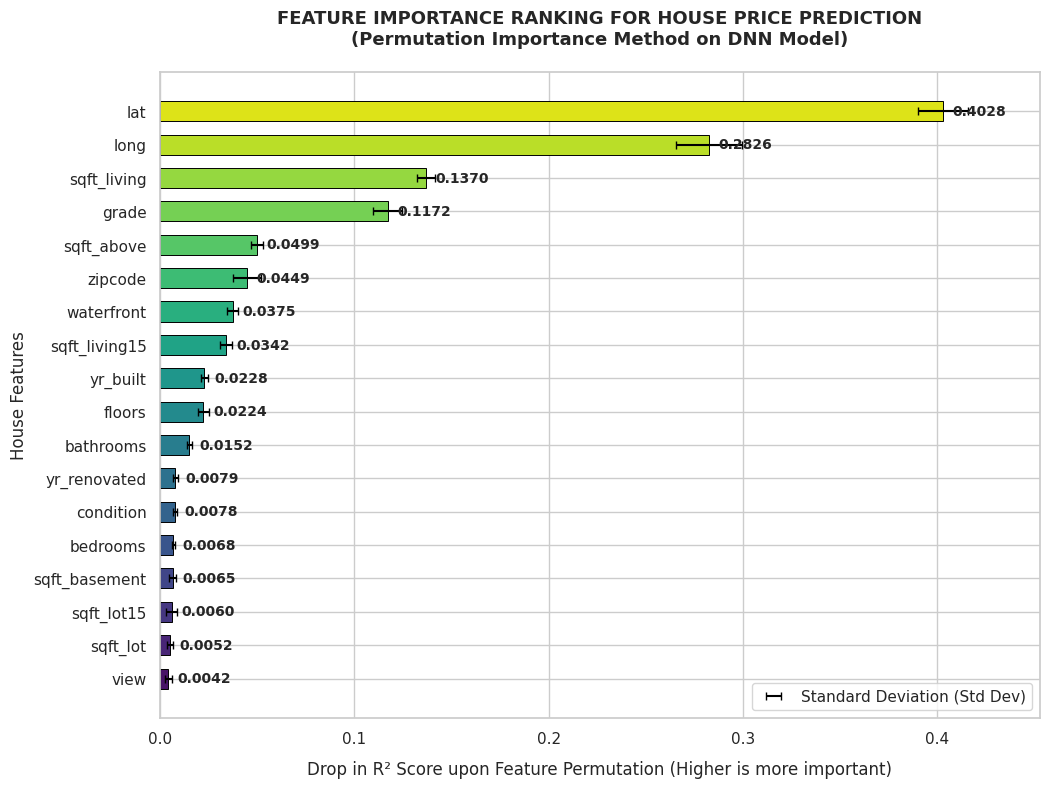

Source code (Python):
import matplotlib.pyplot as plt
import pandas as pd
import seaborn as sns

# 1. CẬP NHẬT DỮ LIỆU MỚI (Đã sắp xếp theo thứ tự giảm dần của Importance_Drop_R2)
data = {
    "Feature": [
        "lat",
        "long",
        "sqft_living",
        "grade",
        "sqft_above",
        "zipcode",
        "waterfront",
        "sqft_living15",
        "yr_built",
        "floors",
        "bathrooms",
        "yr_renovated",
        "condition",
        "bedrooms",
        "sqft_basement",
        "sqft_lot15",
        "sqft_lot",
        "view",
    ],
    "Importance_Drop_R2": [
        0.4028,
        0.2826,
        0.1370,
        0.1172,
        0.0499,
        0.0449,
        0.0375,
        0.0342,
        0.0228,
        0.0224,
        0.0152,
        0.0079,
        0.0078,
        0.0068,
        0.0065,
        0.0060,
        0.0052,
        0.0042,
    ],
    "Std_Dev": [
        0.0129,
        0.0168,
        0.0045,
        0.0074,
        0.0031,
        0.0071,
        0.0028,
        0.0031,
        0.0018,
        0.0028,
        0.0013,
        0.0013,
        0.0011,
        0.0008,
        0.0016,
        0.0027,
        0.0014,
        0.0018,
    ],
}

# Đảo ngược bảng dữ liệu để tính năng cao nhất nằm ở TRÊN CÙNG khi vẽ đồ thị thanh ngang
df_plot = pd.DataFrame(data).iloc[::-1].reset_index(drop=True)

# 2. Cấu hình giao diện đồ thị
plt.figure(figsize=(11, 8.5))
sns.set_theme(style="whitegrid")

# Tạo bảng màu viridis tương ứng với số lượng feature (18 màu)
colors = sns.color_palette("viridis", len(df_plot))

# 3. Vẽ đồ thị thanh ngang
bars = plt.barh(
    df_plot["Feature"],
    df_plot["Importance_Drop_R2"],
    color=colors,
    edgecolor="black",
    linewidth=0.7,
    height=0.6,
)

# Thêm thanh sai số (Standard Deviation) chuẩn xác theo từng tọa độ y
plt.errorbar(
    x=df_plot["Importance_Drop_R2"],
    y=df_plot["Feature"],
    xerr=df_plot["Std_Dev"],
    fmt="none",
    c="black",
    capsize=3,
    label="Standard Deviation (Std Dev)",
)

# 4. Hiển thị giá trị số cụ thể ở cuối mỗi thanh
for bar in bars:
    width = bar.get_width()
    plt.text(
        width + 0.005,
        bar.get_y() + bar.get_height() / 2,
        f"{width:.4f}",
        va="center",
        ha="left",
        fontsize=10,
        weight="bold",
    )

# 5. Tiêu đề và nhãn trục bằng tiếng Anh chuẩn học thuật
plt.title(
    "FEATURE IMPORTANCE RANKING FOR HOUSE PRICE PREDICTION\n(Permutation Importance Method on DNN Model)",
    fontsize=13,
    weight="bold",
    pad=20,
)
plt.xlabel(
    "Drop in R² Score upon Feature Permutation (Higher is more important)",
    fontsize=12,
    labelpad=10,
)
plt.ylabel("House Features", fontsize=12)

# Giới hạn trục X rộng thêm một chút để không bị che khuất nhãn số của thanh cao nhất (lat)
plt.xlim(0, df_plot["Importance_Drop_R2"].max() + 0.05)

# Thêm chú thích cho thanh sai số ở góc phải dưới
plt.legend(loc="lower right")

# 6. Thiết lập khoảng cách lề thủ công để ép tiêu đề không chạm viền
plt.subplots_adjust(top=0.88, bottom=0.12, left=0.15, right=0.95)

# Lưu/xuất file hình ảnh chất lượng cao với số liệu mới
plt.savefig("DNN_FeatureImportance_Visual_EN_Updated.png", dpi=300)
plt.show()
